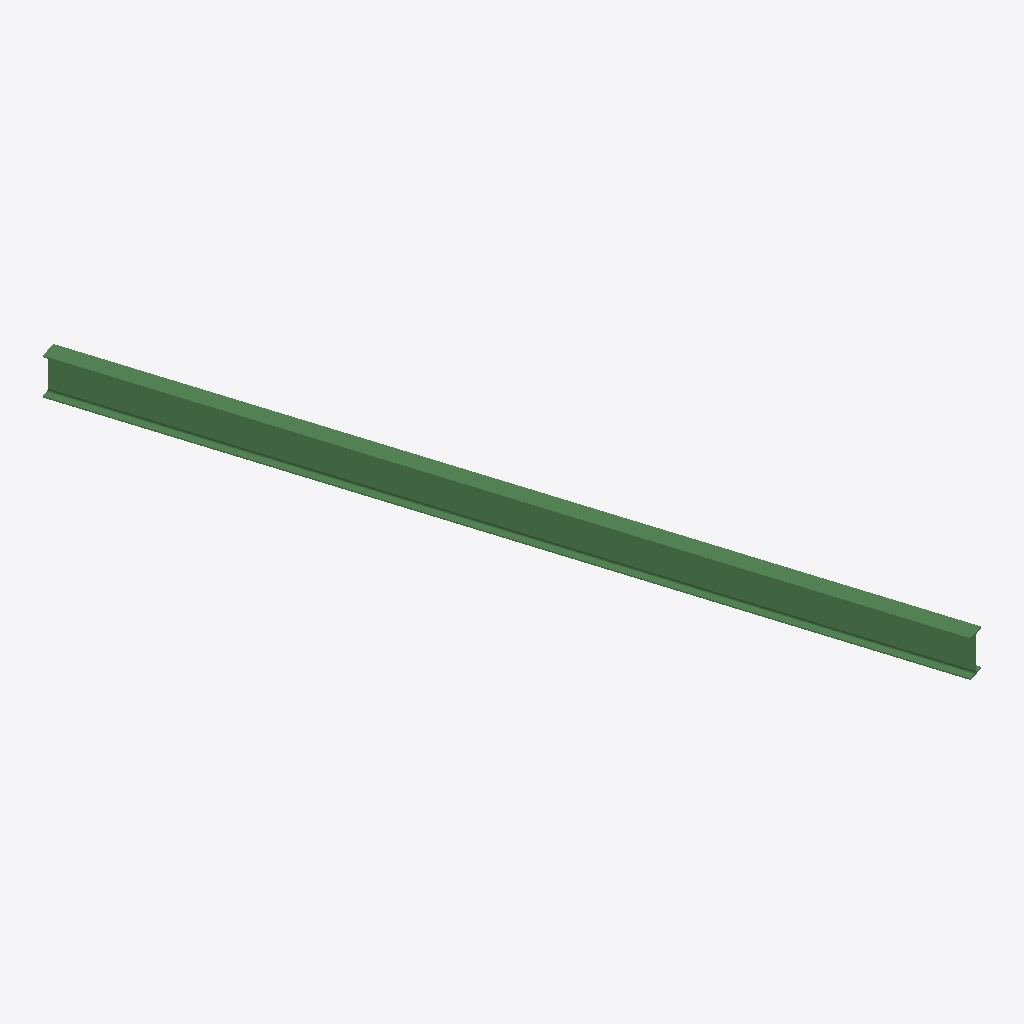
Isometric view of an IFC building model (IFC-SPF (STEP), schema IFC2X3, length unit millimetre), seen from the south-west, elements coloured by IFC class: 1 beam (green).
Extent 2.6 m × 7.9 m × 0.4 m (x, y, z). Storeys (1): Undefined at 0.00 m. Elements (1): 1 IfcBeam.

HEADER;
FILE_DESCRIPTION(('ViewDefinition[AISC_Steel_Detailing]','Option [BaseQuantities:Off]','Option [GridExport:On]','Option [Assemblies:Off]','Option [Bolts:On]','Option [Rebars:On]','Option [PourObjects:Off]','Option [Welds:On]','Option [SurfaceTreatments:On]','Option [LocationBy:0]','Option [ViewColors:Off]','Option [SectionedSpine:Off]','[2 more]'),'2;1');
FILE_NAME('b_688_Qty_1.ifc','2026-05-16T11:53:04',('GIOVANNIPC\\gcorrea'),('Structural Designer'),'IFC Database version: Work','Tekla Structures 2020 Service Pack 5, IFC Export','');
FILE_SCHEMA(('IFC2X3'));
ENDSEC;
DATA;
#37=IFCPROJECT('2G7ZFDNE16yBDU14FA92Me',#5,'Proyecto',$,$,$,$,(#11),#36);
#39=IFCSITE('2xvEzEinjBTea80yOTcujY',#5,'Obra',$,$,#38,$,$,.ELEMENT.,$,$,$,$,$);
#41=IFCBUILDING('3NBka6hYb19h8IQCcqLKWc',#5,'Undefined',$,$,#40,$,$,.ELEMENT.,$,$,$);
#43=IFCBUILDINGSTOREY('29hdEUCErFze9E_VIAceOd',#5,'Undefined',$,$,#42,$,$,.ELEMENT.,0.0);
#60=IFCBEAM('1UesXtAQn3FQrH_Kz3qzGQ',#44,'BEAM','IPE400','IPE400',#48,#59,'ID5ea36877-29ac-433d-ad51-f94f43d3d41a');
ENDSEC;
